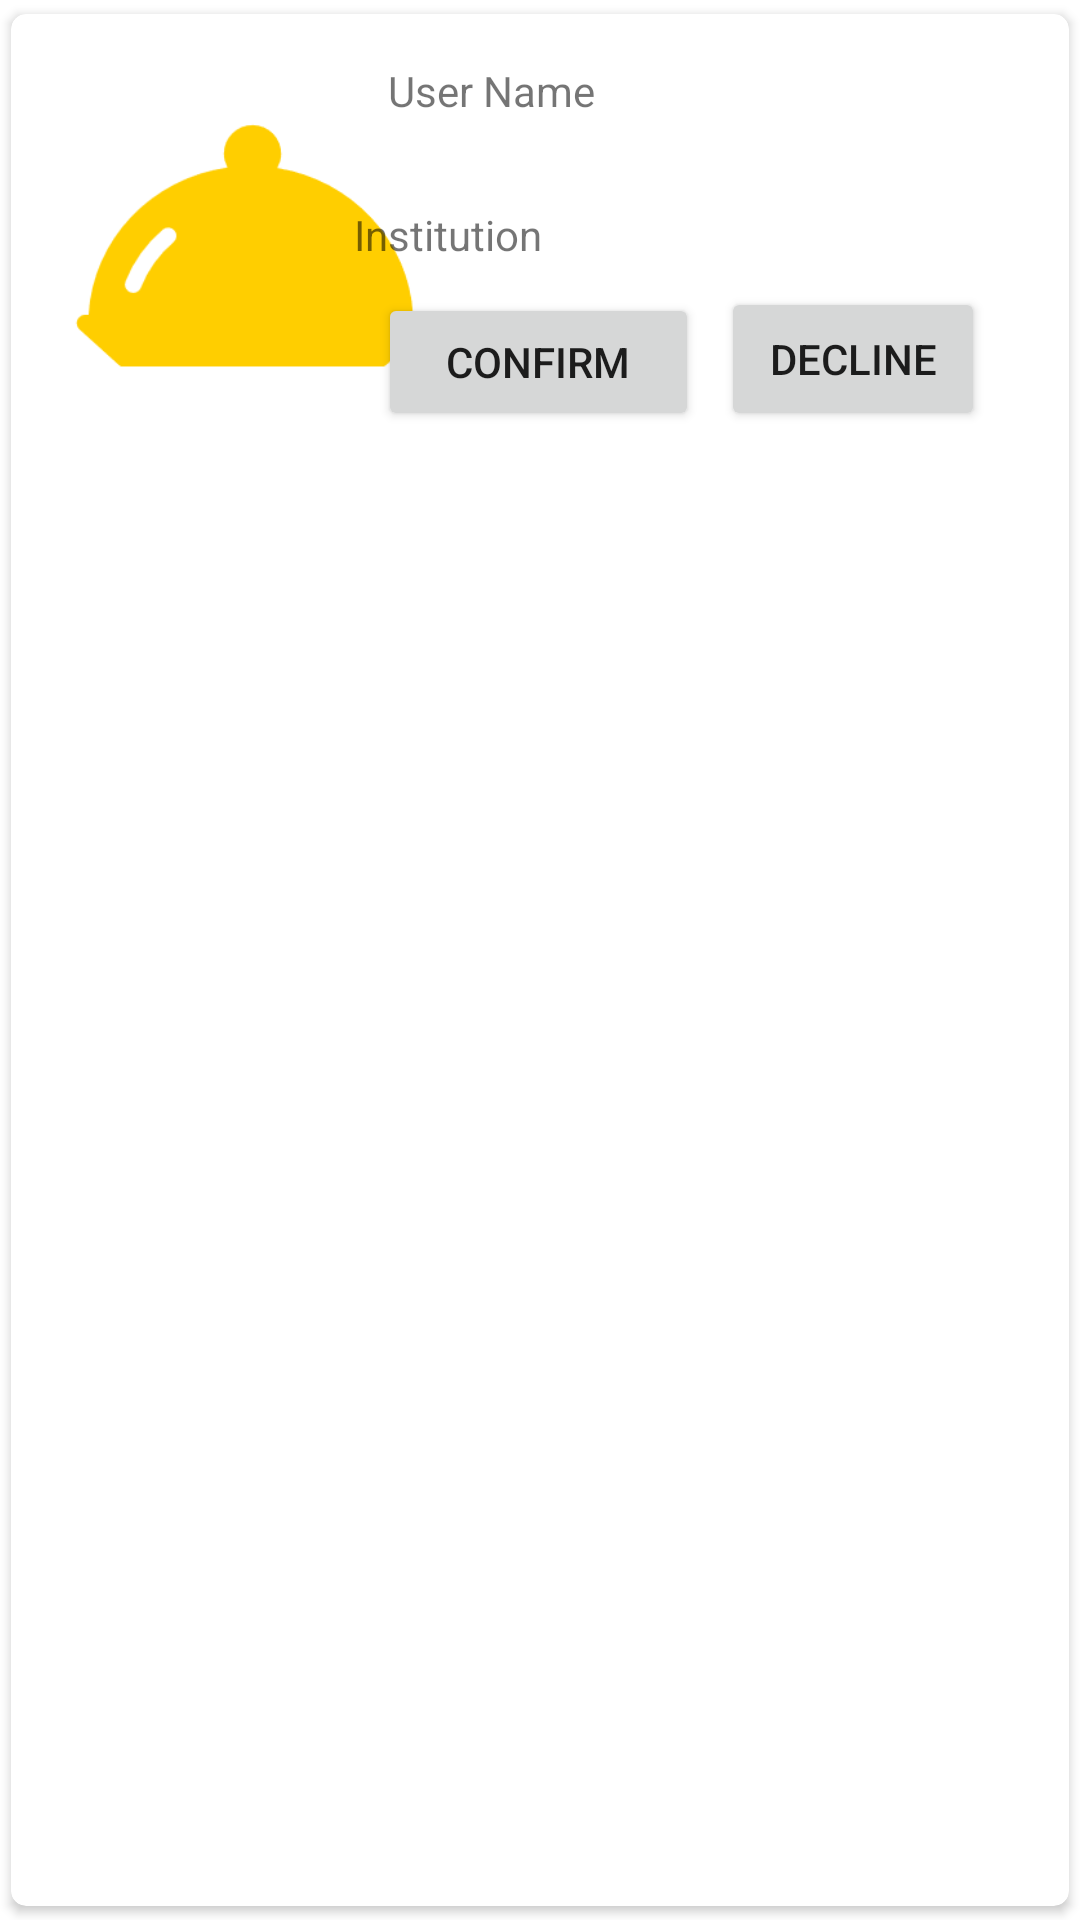

Write the Android layout XML for this screen, with the resource values it uses.
<!-- AndroidManifest.xml: application theme Theme.MealManager -->
<!-- res/layout/user_request.xml -->
<?xml version="1.0" encoding="utf-8"?>
<androidx.cardview.widget.CardView xmlns:android="http://schemas.android.com/apk/res/android"
    xmlns:app="http://schemas.android.com/apk/res-auto"
    xmlns:tools="http://schemas.android.com/tools"
    android:layout_width="match_parent"
    android:layout_height="wrap_content"
    android:background="#FFFFFF"
    android:elevation="4dp"
    app:cardCornerRadius="5dp"
    app:cardUseCompatPadding="true">


    <androidx.constraintlayout.widget.ConstraintLayout
        android:id="@+id/reqTouchLayout"
        android:layout_width="match_parent"
        android:layout_height="wrap_content"
        android:padding="16dp">


        <ImageView
            android:id="@+id/reqImage"
            android:layout_width="129dp"
            android:layout_height="123dp"
            app:layout_constraintBottom_toBottomOf="parent"
            app:layout_constraintEnd_toEndOf="parent"
            app:layout_constraintHorizontal_bias="0.0"
            app:layout_constraintStart_toStartOf="parent"
            app:layout_constraintTop_toTopOf="parent"
            app:layout_constraintVertical_bias="0.003"
            app:srcCompat="@drawable/logo" />

        <TextView
            android:id="@+id/reqName"
            android:layout_width="199dp"
            android:layout_height="47dp"
            android:text="     User Name"
            app:layout_constraintBottom_toBottomOf="parent"
            app:layout_constraintEnd_toEndOf="parent"
            app:layout_constraintHorizontal_bias="0.765"
            app:layout_constraintStart_toStartOf="parent"
            app:layout_constraintTop_toTopOf="parent"
            app:layout_constraintVertical_bias="0.0" />

        <TextView
            android:id="@+id/reqIns"
            android:layout_width="202dp"
            android:layout_height="23dp"
            android:layout_marginBottom="52dp"
            android:text="    Institution"
            app:layout_constraintBottom_toBottomOf="parent"
            app:layout_constraintEnd_toEndOf="parent"
            app:layout_constraintHorizontal_bias="0.717"
            app:layout_constraintStart_toStartOf="parent"
            app:layout_constraintTop_toBottomOf="@+id/BLName"
            app:layout_constraintVertical_bias="0.017" />

        <Button
            android:id="@+id/button13"
            android:layout_width="107dp"
            android:layout_height="46dp"
            android:text="Confirm"
            app:layout_constraintBottom_toBottomOf="parent"
            app:layout_constraintEnd_toEndOf="parent"
            app:layout_constraintHorizontal_bias="0.498"
            app:layout_constraintStart_toStartOf="parent"
            app:layout_constraintTop_toBottomOf="@+id/BLInstitution"
            app:layout_constraintVertical_bias="1.0" />

        <Button
            android:id="@+id/button14"
            android:layout_width="wrap_content"
            android:layout_height="wrap_content"
            android:text="Decline"
            app:layout_constraintBottom_toBottomOf="parent"
            app:layout_constraintEnd_toEndOf="parent"
            app:layout_constraintHorizontal_bias="0.948"
            app:layout_constraintStart_toStartOf="parent"
            app:layout_constraintTop_toBottomOf="@+id/BLInstitution"
            app:layout_constraintVertical_bias="1.0" />

    </androidx.constraintlayout.widget.ConstraintLayout>

</androidx.cardview.widget.CardView>
<!-- resources referenced by this layout -->
<resources>
  <!-- drawable logo: png bitmap (drawable-hdpi, 2524 bytes) -->
  <style name="Theme.MealManager" parent="Theme.MaterialComponents.DayNight.NoActionBar">
          
          <item name="colorPrimary">@color/Material_400</item>
          <item name="colorPrimaryVariant">@color/Material_700</item>
          <item name="colorOnPrimary">@color/white</item>
          
          <item name="colorSecondary">@color/Material_200</item>
          <item name="colorSecondaryVariant">@color/Material_700</item>
          <item name="colorOnSecondary">@color/black</item>
          
          <item name="android:statusBarColor" tools:targetApi="l">?attr/colorPrimaryVariant</item>
          
      </style>
  <color name="Material_400">#FFC107</color>
  <color name="Material_700">#FFC107</color>
  <color name="white">#FFFFFFFF</color>
  <color name="Material_200">#FFC107</color>
  <color name="black">#FF000000</color>
</resources>
